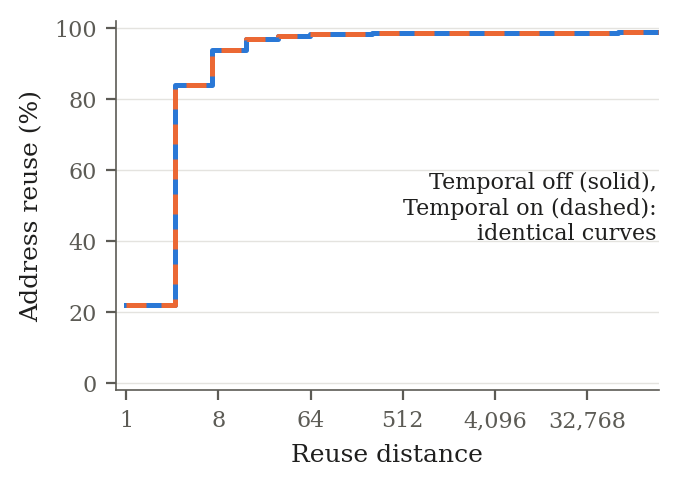

Source data for this figure (header and first rows):
gap_upper_edge, Temporal off cum %, Temporal on cum %, control - protected pp
1, 21.94, 21.94, 0.0000
3, 83.91, 83.91, 0.0000
7, 93.82, 93.82, 0.0000
15, 96.96, 96.96, 0.0000
31, 97.81, 97.81, 0.0000
63, 98.26, 98.26, 0.0000
127, 98.43, 98.43, 0.0000
255, 98.46, 98.46, 0.0000
511, 98.49, 98.49, 0.0000
1023, 98.52, 98.52, 0.0000
2047, 98.53, 98.53, 0.0000
4095, 98.61, 98.61, 0.0000
8191, 98.68, 98.68, 0.0000
16383, 98.69, 98.69, 0.0000
32767, 98.7, 98.7, 0.0000
65535, 98.76, 98.76, 0.0000
131071, 98.76, 98.76, 0.0000
